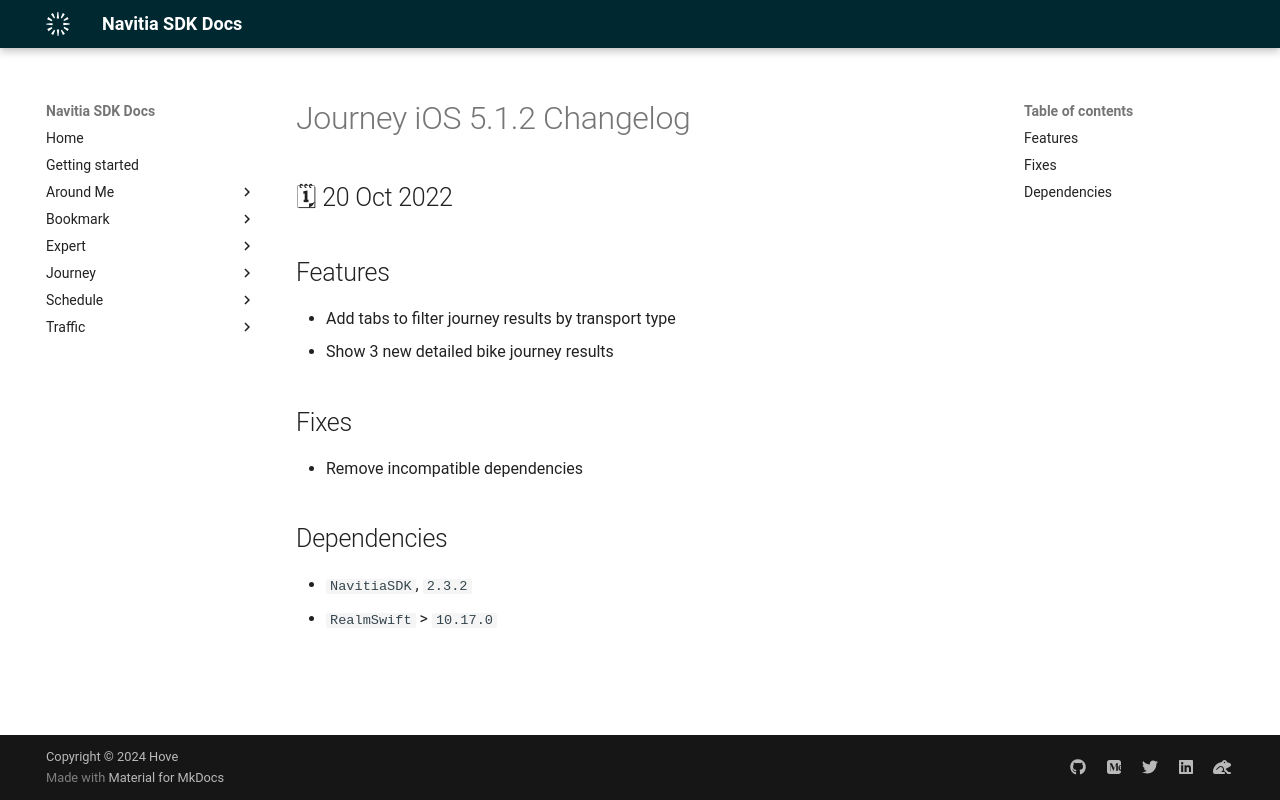

repository: hove-io/navitia_sdk_docs · page: journey/ios/releases/5.1.2/index.html · generator: mkdocs

---
title: Journey iOS 5.1.2 - Changelog - Navitia SDK Docs
---

# Journey iOS 5.1.2 Changelog

<h2>🗓 20 Oct 2022</h2>

## Features
- Add tabs to filter journey results by transport type
- Show 3 new detailed bike journey results

## Fixes
- Remove incompatible dependencies

## Dependencies
- `NavitiaSDK`, `2.3.2`
- `RealmSwift` > `10.17.0`
